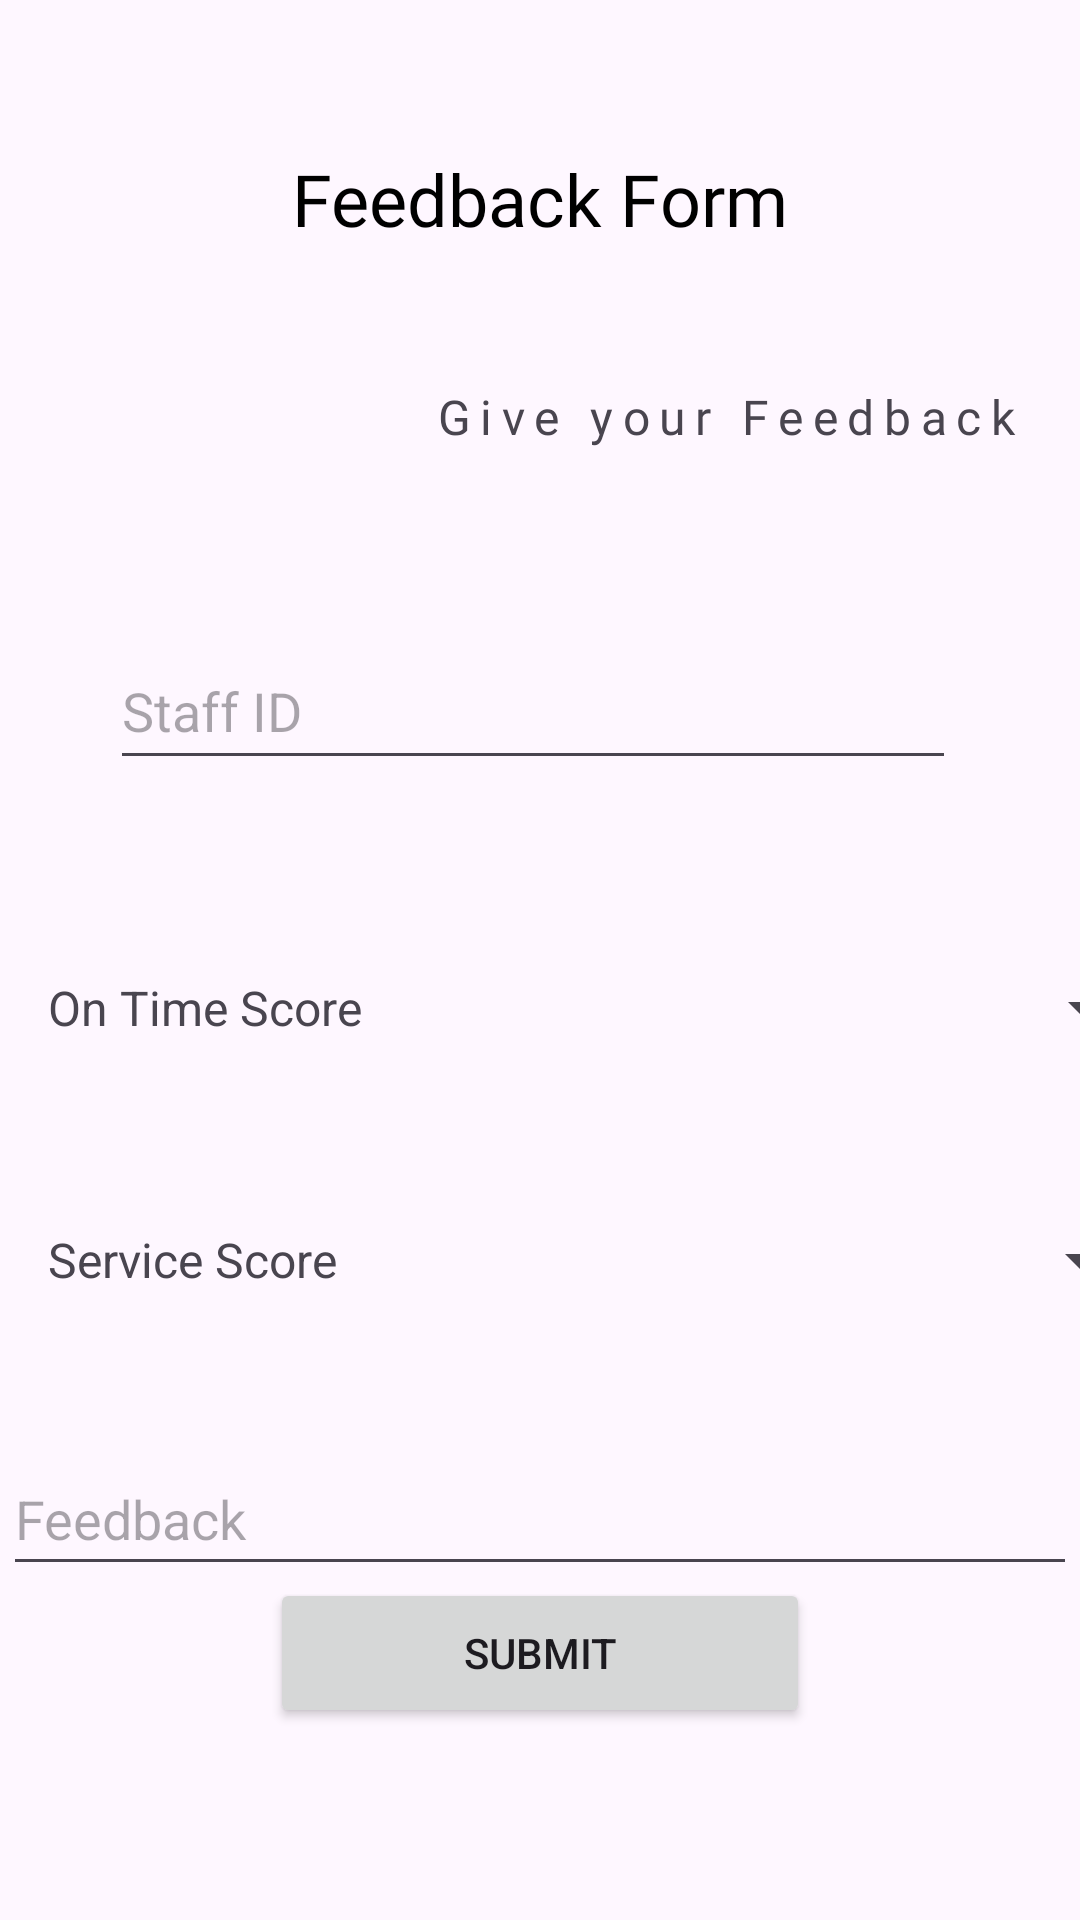

The Android layout XML behind this screen, and the referenced resources:
<!-- AndroidManifest.xml: application theme Theme.ITPM -->
<!-- res/layout/activity_feed_back_form.xml -->
<?xml version="1.0" encoding="utf-8"?>
<androidx.constraintlayout.widget.ConstraintLayout xmlns:android="http://schemas.android.com/apk/res/android"
    xmlns:app="http://schemas.android.com/apk/res-auto"
    xmlns:tools="http://schemas.android.com/tools"
    android:layout_width="match_parent"
    android:layout_height="match_parent"
    tools:context=".FeedBackForm">


    <TextView
        android:id="@+id/textView"
        android:layout_width="wrap_content"
        android:layout_height="wrap_content"
        android:layout_marginTop="50dp"
        android:fontFamily="@font/amethysta"
        android:shadowColor="#000000"
        android:text="@string/feed_back_form_header"
        android:textColor="#000000"
        android:textSize="24sp"
        app:layout_constraintEnd_toEndOf="parent"
        app:layout_constraintStart_toStartOf="parent"
        app:layout_constraintTop_toTopOf="parent" />

    <ImageView
        android:id="@+id/imageView"
        android:layout_width="79dp"
        android:layout_height="80dp"
        android:layout_marginStart="16dp"
        android:layout_marginTop="97dp"
        app:layout_constraintStart_toStartOf="parent"
        app:layout_constraintTop_toTopOf="parent"
        app:srcCompat="@drawable/logo" />

    <TextView
        android:id="@+id/textView2"
        android:layout_width="278dp"
        android:layout_height="25dp"
        android:layout_marginStart="8dp"
        android:layout_marginTop="44dp"
        android:layout_marginEnd="30dp"
        android:fontFamily="@font/amethysta"
        android:gravity="center"
        android:letterSpacing="0.2"
        android:text="@string/give_your_feedback"
        android:textSize="16sp"
        app:layout_constraintEnd_toEndOf="parent"
        app:layout_constraintHorizontal_bias="0.0"
        app:layout_constraintStart_toEndOf="@+id/imageView"
        app:layout_constraintTop_toBottomOf="@+id/textView" />

    <Spinner
        android:id="@+id/onTimeScoreSpinner"
        android:layout_width="180dp"
        android:layout_height="48dp"
        android:layout_marginStart="36dp"
        android:layout_marginTop="52dp"
        app:layout_constraintStart_toEndOf="@+id/textView4"
        app:layout_constraintTop_toBottomOf="@+id/staffIdEt" />

    <TextView
        android:id="@+id/textView4"
        android:layout_width="153dp"
        android:layout_height="30dp"
        android:layout_marginStart="16dp"
        android:layout_marginTop="144dp"
        android:gravity="center|start"
        android:text="@string/on_time_score"
        android:textSize="16sp"
        app:layout_constraintStart_toStartOf="parent"
        app:layout_constraintTop_toBottomOf="@+id/imageView" />

    <Spinner
        android:id="@+id/serviceScoreSpinner"
        android:layout_width="180dp"
        android:layout_height="48dp"
        android:layout_marginStart="32dp"
        android:layout_marginTop="36dp"
        app:layout_constraintStart_toEndOf="@+id/textView5"
        app:layout_constraintTop_toBottomOf="@+id/onTimeScoreSpinner" />

    <TextView
        android:id="@+id/textView5"
        android:layout_width="156dp"
        android:layout_height="30dp"
        android:layout_marginStart="16dp"
        android:layout_marginTop="228dp"
        android:gravity="center|start"
        android:text="@string/service_score"
        android:textSize="16sp"
        app:layout_constraintStart_toStartOf="parent"
        app:layout_constraintTop_toBottomOf="@+id/imageView" />

    <Button
        android:id="@+id/feedbackSubmitBtn"
        android:layout_width="180dp"
        android:layout_height="50dp"
        android:layout_marginStart="120dp"
        android:layout_marginEnd="120dp"
        android:layout_marginBottom="64dp"
        android:text="@string/submit"
        app:layout_constraintBottom_toBottomOf="parent"
        app:layout_constraintEnd_toEndOf="parent"
        app:layout_constraintStart_toStartOf="parent" />

    <EditText
        android:id="@+id/staffIdEt"
        android:layout_width="282dp"
        android:layout_height="49dp"
        android:layout_marginTop="34dp"
        android:ems="10"
        android:hint="@string/staff_id"
        android:inputType="text"
        app:layout_constraintEnd_toEndOf="parent"
        app:layout_constraintHorizontal_bias="0.472"
        app:layout_constraintStart_toStartOf="parent"
        app:layout_constraintTop_toBottomOf="@+id/imageView" />

    <EditText
        android:id="@+id/feedbackEt"
        android:layout_width="358dp"
        android:layout_height="48dp"
        android:layout_marginTop="37dp"
        android:layout_marginBottom="23dp"
        android:ems="10"
        android:hint="@string/feedback"
        android:inputType="text"
        android:lines="6"
        android:scrollbarStyle="insideInset"
        android:scrollHorizontally="false"
        app:layout_constraintBottom_toTopOf="@+id/feedbackSubmitBtn"
        app:layout_constraintEnd_toEndOf="parent"
        app:layout_constraintStart_toStartOf="parent"
        app:layout_constraintTop_toBottomOf="@+id/serviceScoreSpinner"
        app:layout_constraintVertical_bias="0.015" />

    <Button
        android:id="@+id/feedbackListBtn"
        android:layout_width="wrap_content"
        android:layout_height="wrap_content"
        android:layout_marginTop="29dp"
        android:layout_marginBottom="10dp"
        android:text="@string/feedback_list"
        app:layout_constraintBottom_toTopOf="@+id/feedbackSubmitBtn"
        app:layout_constraintEnd_toEndOf="parent"
        app:layout_constraintStart_toStartOf="parent"
        app:layout_constraintTop_toBottomOf="@+id/feedbackEt" />


</androidx.constraintlayout.widget.ConstraintLayout>
<!-- resources referenced by this layout -->
<resources>
  <string name="feed_back_form_header">Feedback Form</string>
  <string name="feedback">Feedback</string>
  <string name="feedback_list">Feedback List</string>
  <string name="give_your_feedback">Give your Feedback</string>
  <string name="on_time_score">On Time Score</string>
  <string name="service_score">Service Score</string>
  <string name="staff_id">Staff ID</string>
  <string name="submit">SUBMIT</string>
  <style name="Theme.ITPM" parent="Base.Theme.ITPM" />
  <style name="Base.Theme.ITPM" parent="Theme.Material3.DayNight.NoActionBar">
          
          
      </style>
</resources>
